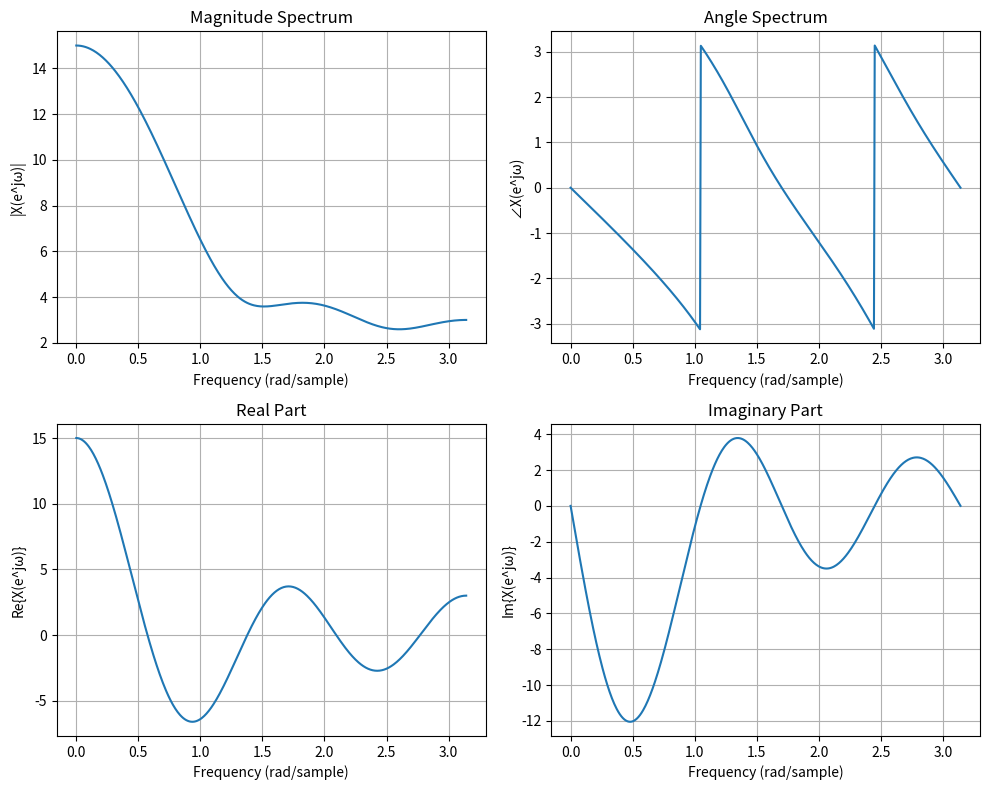

Source code (Python):
import numpy as np
import matplotlib.pyplot as plt

# Discrete-time sequence
x = np.array([1, 2, 3, 4, 5])

# 501 equispaced frequency points from 0 to pi
w = np.linspace(0, np.pi, 501)

# DTFT calculation
n = np.arange(len(x))
X = np.array([
    np.sum(x * np.exp(-1j * wi * n))
    for wi in w
])

# Magnitude
magnitude = np.abs(X)

# Angle / Phase
angle = np.angle(X)

# Real part
real_part = np.real(X)

# Imaginary part
imag_part = np.imag(X)

# Create plots
plt.figure(figsize=(10, 8))

# 1. Magnitude
plt.subplot(2, 2, 1)
plt.plot(w, magnitude)
plt.title('Magnitude Spectrum')
plt.xlabel('Frequency (rad/sample)')
plt.ylabel('|X(e^jω)|')
plt.grid()

# 2. Angle
plt.subplot(2, 2, 2)
plt.plot(w, angle)
plt.title('Angle Spectrum')
plt.xlabel('Frequency (rad/sample)')
plt.ylabel('∠X(e^jω)')
plt.grid()

# 3. Real part
plt.subplot(2, 2, 3)
plt.plot(w, real_part)
plt.title('Real Part')
plt.xlabel('Frequency (rad/sample)')
plt.ylabel('Re{X(e^jω)}')
plt.grid()

# 4. Imaginary part
plt.subplot(2, 2, 4)
plt.plot(w, imag_part)
plt.title('Imaginary Part')
plt.xlabel('Frequency (rad/sample)')
plt.ylabel('Im{X(e^jω)}')
plt.grid()

plt.tight_layout()
plt.savefig("exp14.png")
plt.show()
